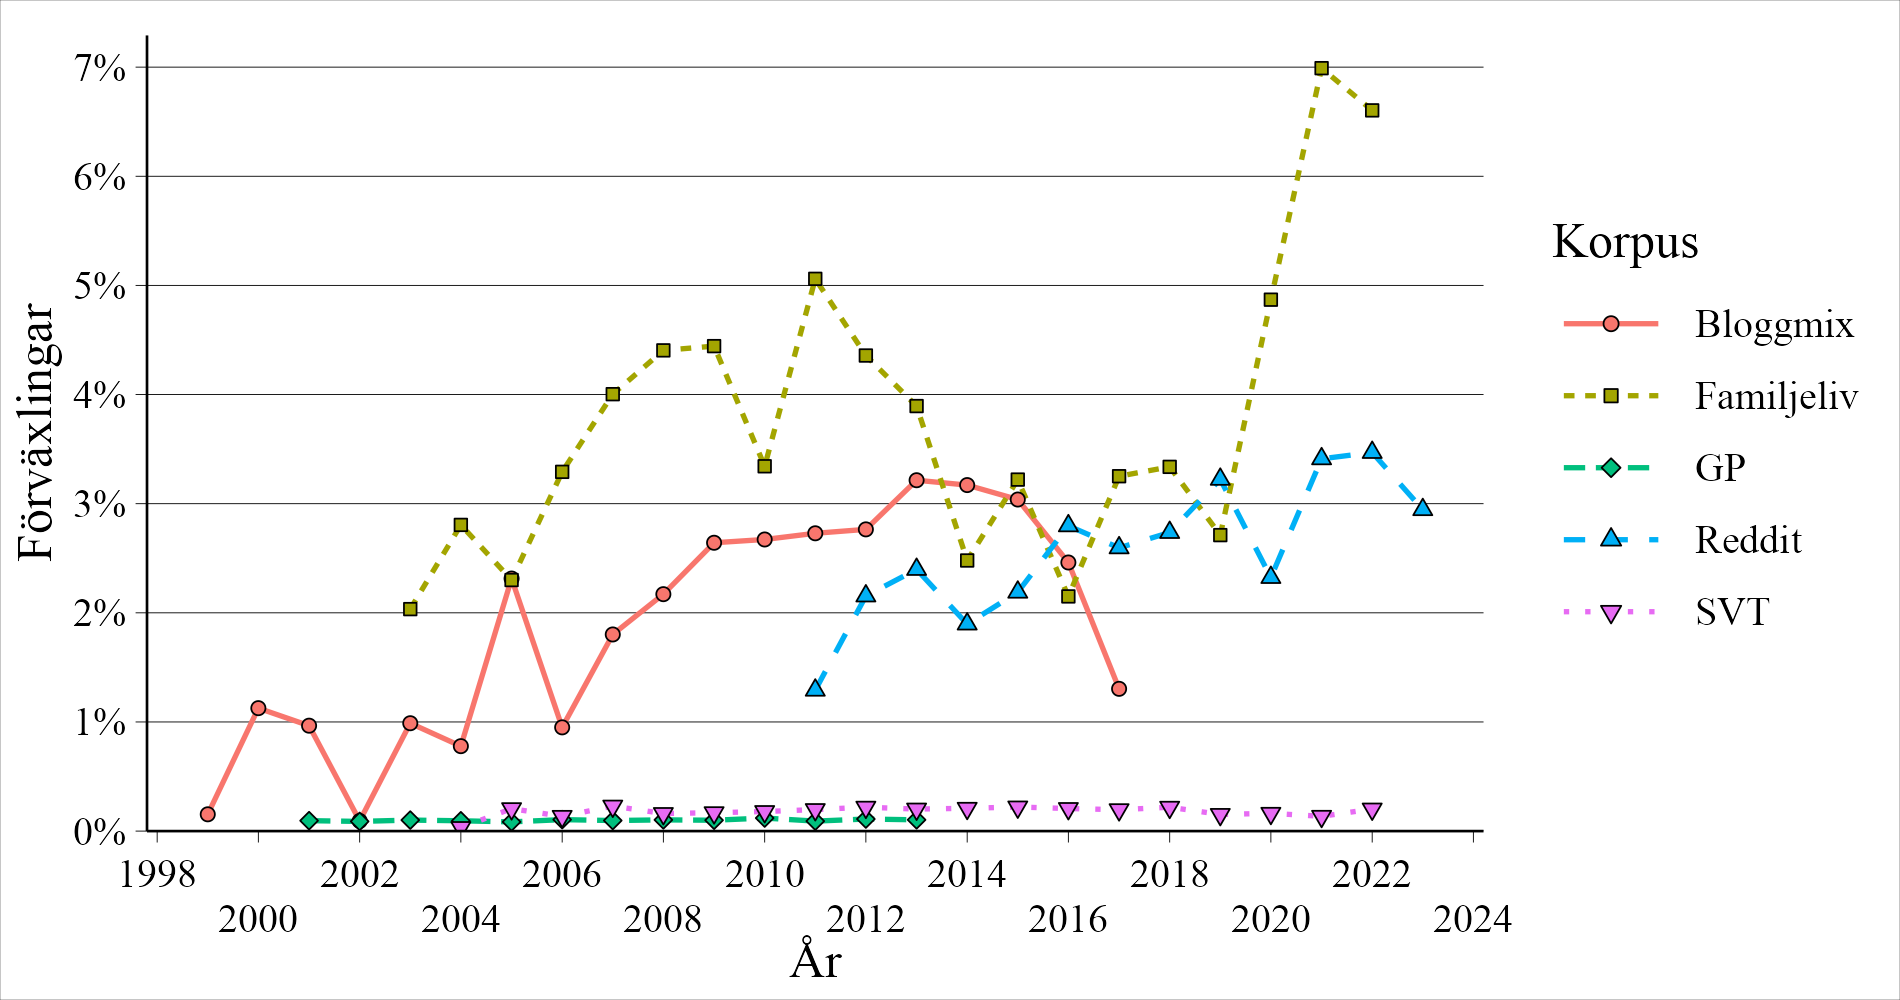

Source data for this figure (header and first rows):
maincorpus, post_year, mean_ratio, n_obs, n_authors, total_dem_mistake
Bloggmix, 1999, 0.001538, 2601, 1, 4
Bloggmix, 2000, 0.01126, 799, 1, 9
Bloggmix, 2001, 0.009659, 1553, 1, 15
GP, 2001, 9.549290685570247e-4, 116239, 1, 111
Bloggmix, 2002, 9.302325581395349e-4, 1075, 1, 1
GP, 2002, 8.875532881403313e-4, 143090, 1, 127
Bloggmix, 2003, 0.009883, 1113, 1, 11
Familjeliv, 2003, 0.02034, 2360, 88, 48
GP, 2003, 0.001009, 127851, 1, 129
Bloggmix, 2004, 0.007782, 2313, 1, 18
Familjeliv, 2004, 0.02806, 22634, 446, 635
GP, 2004, 9.455926071850711e-4, 139595, 1, 132
SVT, 2004, 3.2393909944930353e-4, 3087, 1, 1
Bloggmix, 2005, 0.02314, 21347, 1, 494
Familjeliv, 2005, 0.023, 58467, 864, 1345
GP, 2005, 8.42447851037939e-4, 138881, 1, 117
SVT, 2005, 0.002055, 22875, 1, 47
Bloggmix, 2006, 0.009504, 39035, 1, 371
Familjeliv, 2006, 0.03292, 124404, 1413, 4095
GP, 2006, 0.001051, 138002, 1, 145
SVT, 2006, 0.001349, 27430, 1, 37
Bloggmix, 2007, 0.01802, 76815, 1, 1384
Familjeliv, 2007, 0.04003, 158267, 1947, 6336
GP, 2007, 9.68038848509855e-4, 126028, 1, 122
SVT, 2007, 0.00229, 37113, 1, 85
Bloggmix, 2008, 0.02171, 153487, 1, 3332
Familjeliv, 2008, 0.04405, 179898, 2367, 7924
GP, 2008, 0.001028, 99197, 1, 102
SVT, 2008, 0.001611, 50911, 1, 82
Bloggmix, 2009, 0.02642, 252007, 1, 6658
Familjeliv, 2009, 0.04444, 231071, 2899, 10268
GP, 2009, 9.947590932955078e-4, 108569, 1, 108
SVT, 2009, 0.001685, 61706, 1, 104
Bloggmix, 2010, 0.02672, 339106, 1, 9061
Familjeliv, 2010, 0.03343, 188354, 2982, 6296
GP, 2010, 0.001195, 107975, 1, 129
SVT, 2010, 0.001791, 71466, 1, 128
Bloggmix, 2011, 0.02729, 322389, 1, 8797
Familjeliv, 2011, 0.0506, 189302, 3015, 9579
GP, 2011, 9.137113814173947e-4, 122577, 1, 112
Reddit, 2011, 0.01291, 5267, 515, 68
SVT, 2011, 0.001973, 64892, 1, 128
Bloggmix, 2012, 0.02765, 250126, 1, 6915
Familjeliv, 2012, 0.04357, 143225, 2633, 6241
GP, 2012, 0.001105, 104966, 1, 116
Reddit, 2012, 0.02154, 19123, 1578, 412
SVT, 2012, 0.002189, 67152, 1, 147
Bloggmix, 2013, 0.03215, 194844, 1, 6264
Familjeliv, 2013, 0.03894, 79139, 1962, 3082
GP, 2013, 0.001033, 105552, 1, 109
Reddit, 2013, 0.02398, 51884, 2924, 1244
SVT, 2013, 0.002019, 98071, 1, 198
Bloggmix, 2014, 0.0317, 131811, 1, 4179
Familjeliv, 2014, 0.02479, 46301, 1352, 1148
Reddit, 2014, 0.01897, 111267, 5124, 2111
SVT, 2014, 0.002088, 116861, 1, 244
Bloggmix, 2015, 0.03038, 90911, 1, 2762
Familjeliv, 2015, 0.03221, 30925, 923, 996
Reddit, 2015, 0.02189, 130785, 6405, 2863
SVT, 2015, 0.002209, 139458, 1, 308
... 24 more rows
